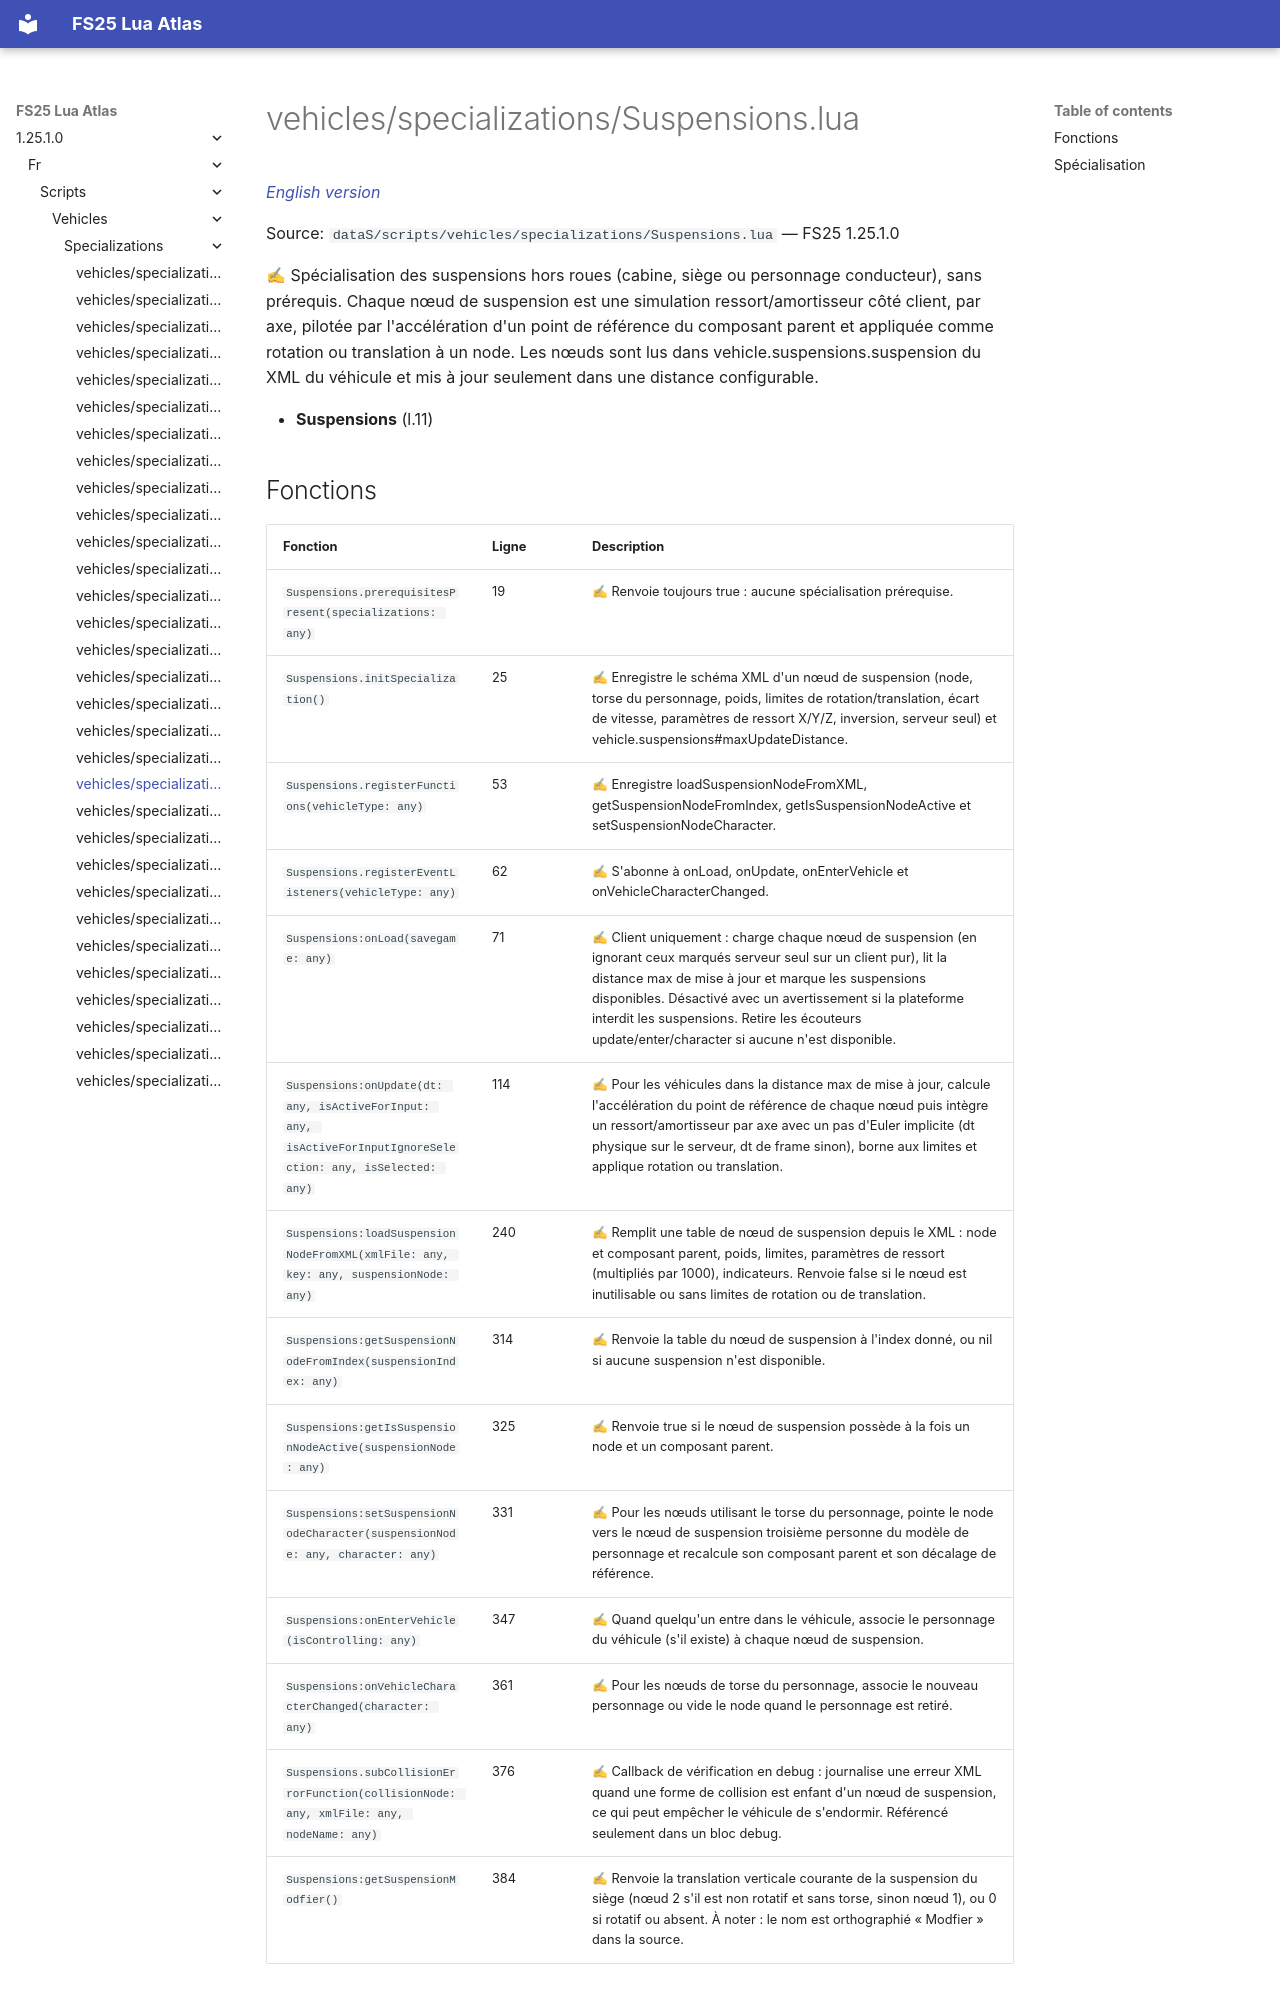

repository: Tim0219800/fs25-lua-atlas · page: 1.25.1.0/fr/scripts/vehicles/specializations/Suspensions.html · generator: mkdocs

# vehicles/specializations/Suspensions.lua

*[English version](../../../../scripts/vehicles/specializations/Suspensions.md)*

Source: `dataS/scripts/vehicles/specializations/Suspensions.lua` — FS25 1.25.1.0

✍ Spécialisation des suspensions hors roues (cabine, siège ou personnage conducteur), sans prérequis. Chaque nœud de suspension est une simulation ressort/amortisseur côté client, par axe, pilotée par l'accélération d'un point de référence du composant parent et appliquée comme rotation ou translation à un node. Les nœuds sont lus dans vehicle.suspensions.suspension du XML du véhicule et mis à jour seulement dans une distance configurable.

- **Suspensions** (l.11)
